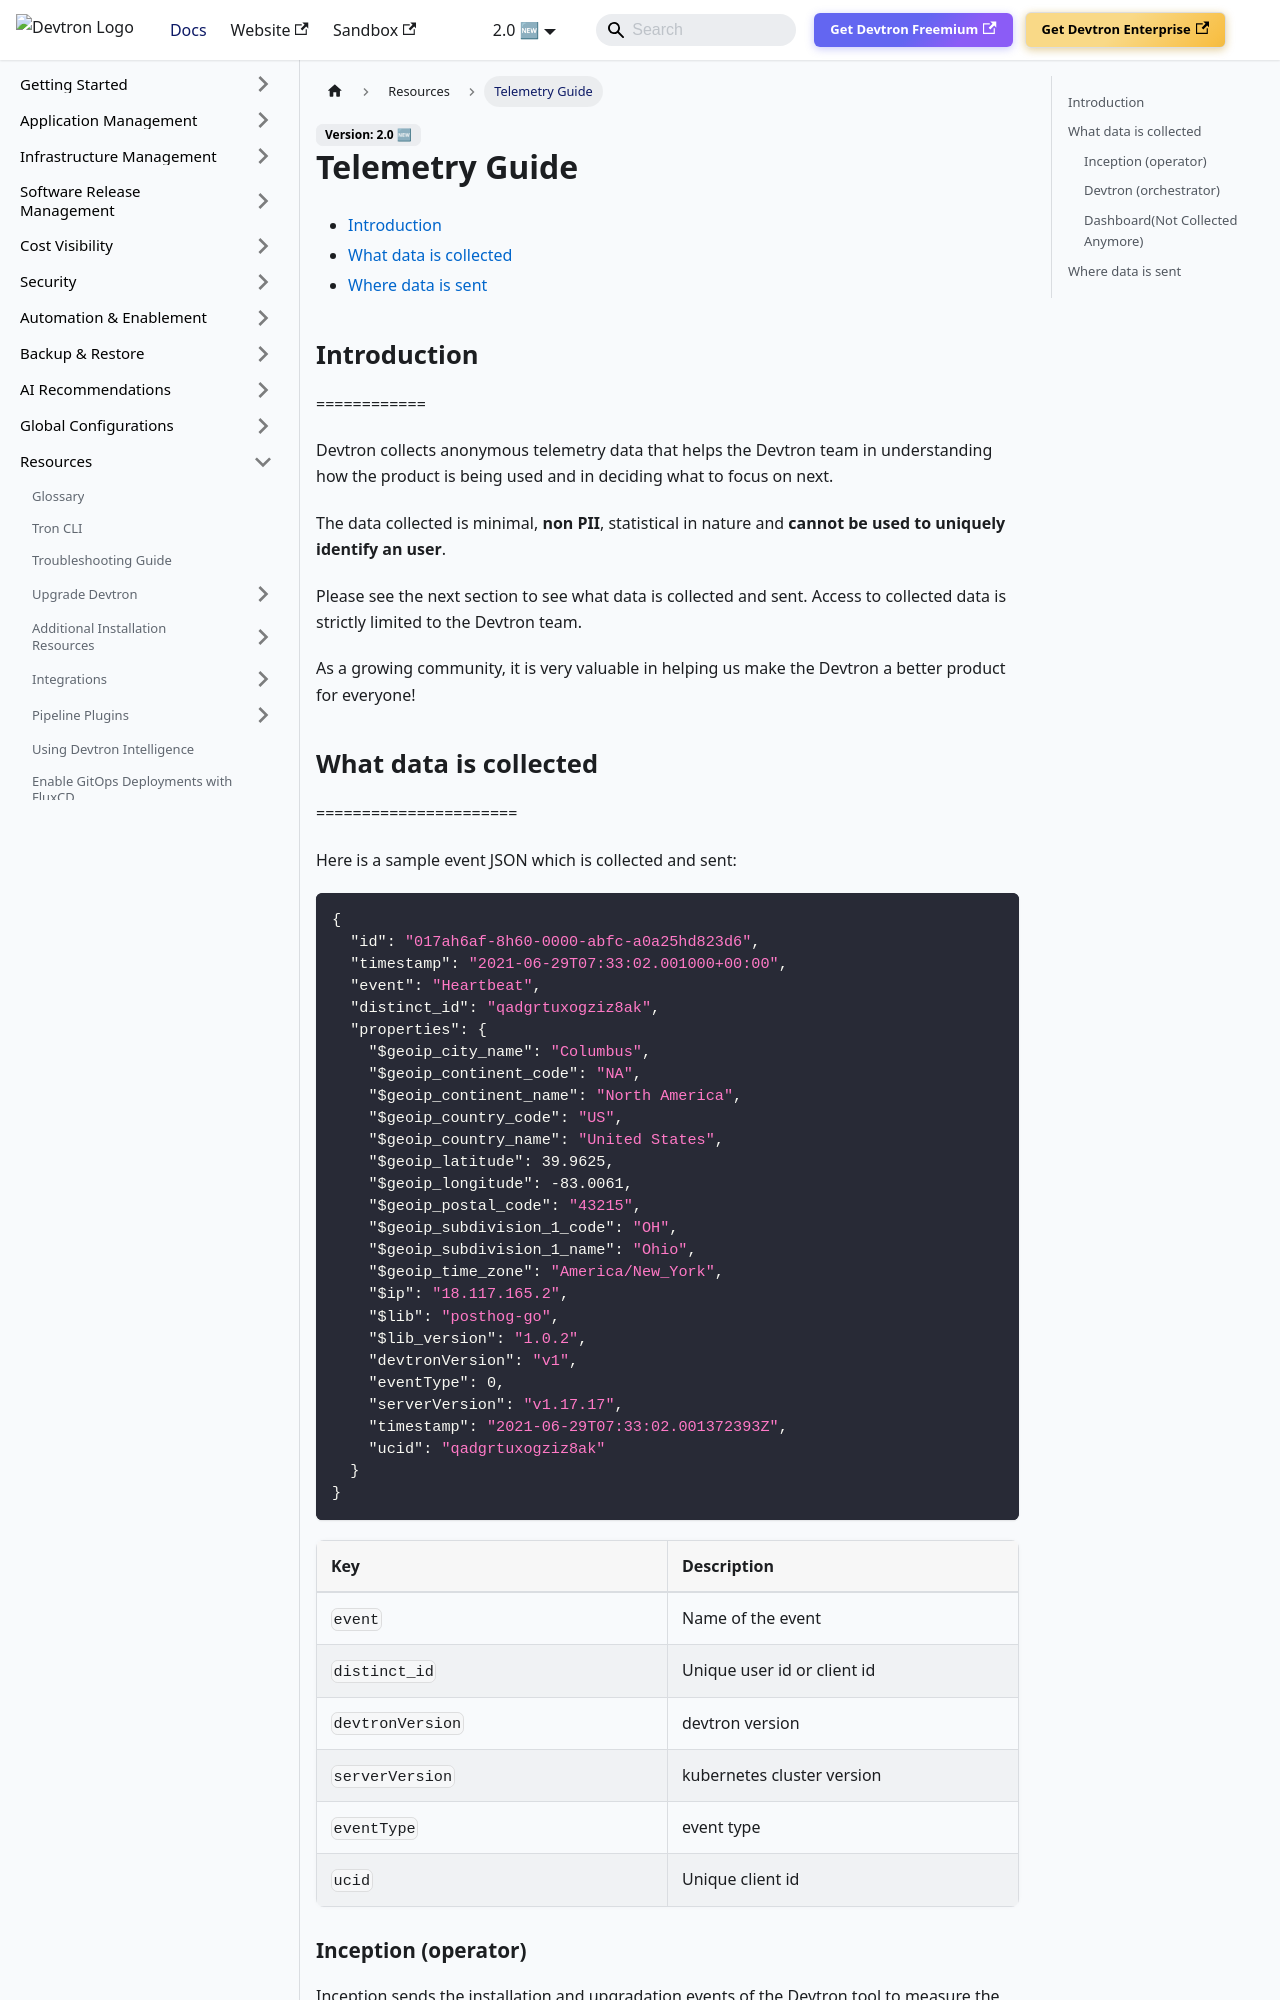

repository: devtron-labs/devtron-documentation · page: docs/user-guide/telemetry.html · generator: docusaurus

# Telemetry Guide

* [Introduction](#introduction)
* [What data is collected](#what-data-is-collected)
* [Where data is sent](#where-data-is-sent)


## Introduction
============

Devtron collects anonymous telemetry data that helps the Devtron team in understanding how the product is being used and in deciding what to focus on next.

The data collected is minimal, **non PII**, statistical in nature and **cannot be used to uniquely identify an user**.

Please see the next section to see what data is collected and sent. Access to collected data is strictly limited to the Devtron team.

As a growing community, it is very valuable in helping us make the Devtron a better product for everyone!
